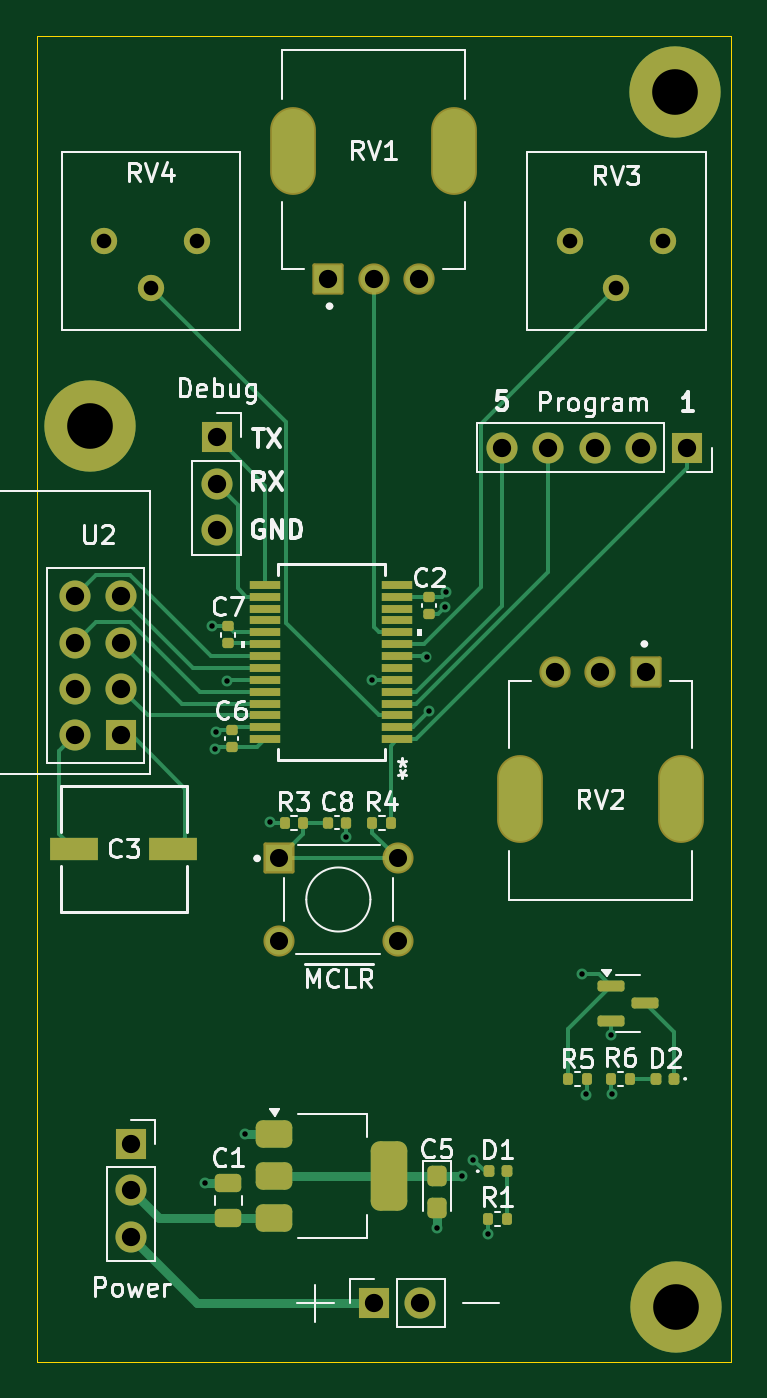
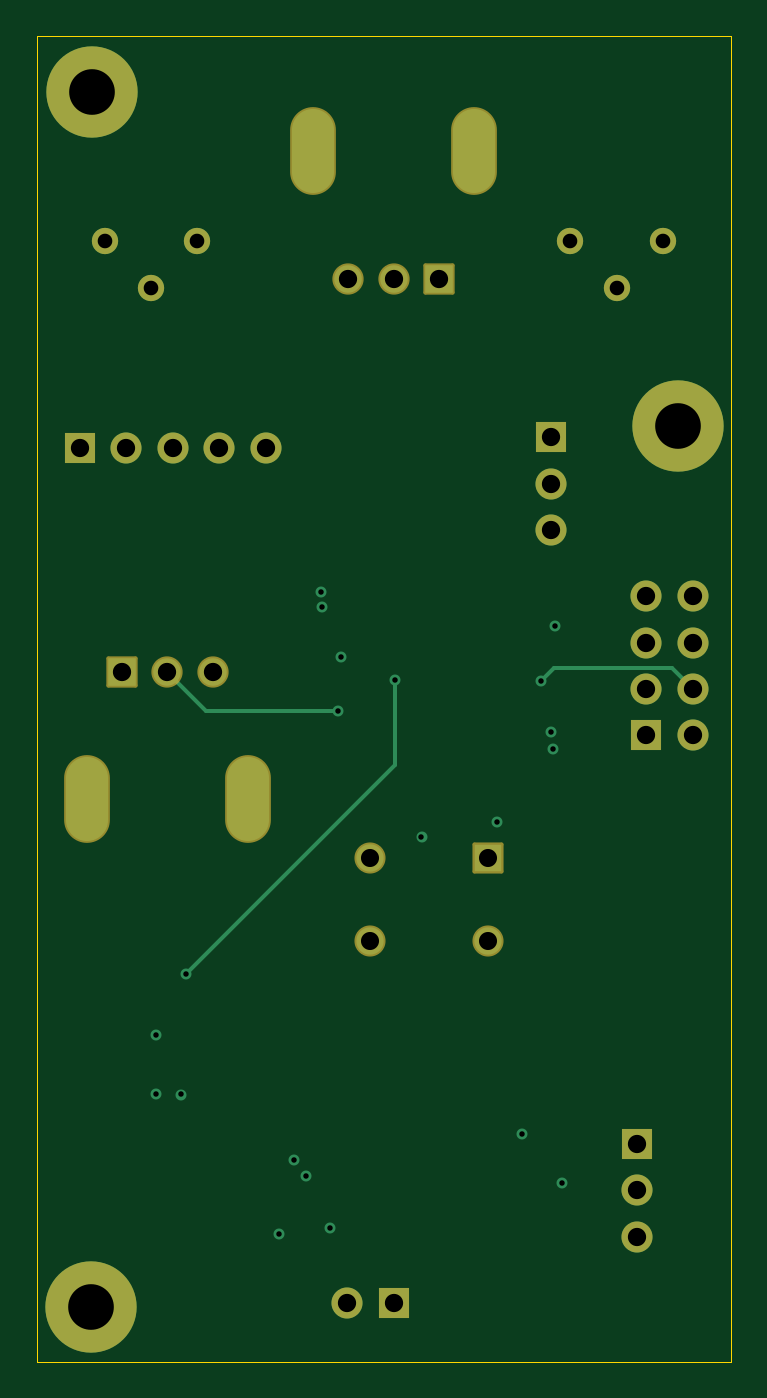
Circuit board: 13 layer files. Board 38.0 x 72.6 mm.
- bottom_copper: transmitter-B_Cu.gbr (4835 bytes)
- bottom_mask: transmitter-B_Mask.gbr (3020 bytes)
- paste: transmitter-B_Paste.gbr (454 bytes)
- bottom_silk: transmitter-B_Silkscreen.gbr (455 bytes)
- outline: transmitter-Edge_Cuts.gbr (608 bytes)
- top_copper: transmitter-F_Cu.gbr (17239 bytes)
- top_mask: transmitter-F_Mask.gbr (6267 bytes)
- paste: transmitter-F_Paste.gbr (4241 bytes)
- top_silk: transmitter-F_Silkscreen.gbr (44900 bytes)
- inner_copper: transmitter-In1_Cu.gbr (78505 bytes)
- inner_copper: transmitter-In2_Cu.gbr (84564 bytes)
- drill: transmitter-NPTH.drl (265 bytes)
- drill: transmitter-PTH.drl (1784 bytes)

=== bottom_copper: transmitter-B_Cu.gbr ===
%TF.GenerationSoftware,KiCad,Pcbnew,8.0.5*%
%TF.CreationDate,2025-11-20T22:30:18-08:00*%
%TF.ProjectId,transmitter,7472616e-736d-4697-9474-65722e6b6963,rev?*%
%TF.SameCoordinates,Original*%
%TF.FileFunction,Copper,L4,Bot*%
%TF.FilePolarity,Positive*%
%FSLAX46Y46*%
G04 Gerber Fmt 4.6, Leading zero omitted, Abs format (unit mm)*
G04 Created by KiCad (PCBNEW 8.0.5) date 2025-11-20 22:30:18*
%MOMM*%
%LPD*%
G01*
G04 APERTURE LIST*
%TA.AperFunction,ComponentPad*%
%ADD10C,2.900000*%
%TD*%
%TA.AperFunction,ConnectorPad*%
%ADD11C,5.000000*%
%TD*%
%TA.AperFunction,ComponentPad*%
%ADD12R,1.700000X1.700000*%
%TD*%
%TA.AperFunction,ComponentPad*%
%ADD13O,1.700000X1.700000*%
%TD*%
%TA.AperFunction,ComponentPad*%
%ADD14R,1.498000X1.498000*%
%TD*%
%TA.AperFunction,ComponentPad*%
%ADD15C,1.498000*%
%TD*%
%TA.AperFunction,ComponentPad*%
%ADD16C,1.440000*%
%TD*%
%TA.AperFunction,ComponentPad*%
%ADD17R,1.508000X1.508000*%
%TD*%
%TA.AperFunction,ComponentPad*%
%ADD18C,1.508000*%
%TD*%
%TA.AperFunction,ComponentPad*%
%ADD19O,2.300000X4.600000*%
%TD*%
%TA.AperFunction,ComponentPad*%
%ADD20C,1.700000*%
%TD*%
%TA.AperFunction,ViaPad*%
%ADD21C,0.600000*%
%TD*%
%TA.AperFunction,Conductor*%
%ADD22C,0.200000*%
%TD*%
G04 APERTURE END LIST*
D10*
%TO.P,H4,1,1*%
%TO.N,GND*%
X108000000Y-120000000D03*
D11*
X108000000Y-120000000D03*
%TD*%
D12*
%TO.P,SW1,1,C*%
%TO.N,GND*%
X78160000Y-111090000D03*
D13*
%TO.P,SW1,2,B*%
%TO.N,+9V*%
X78160000Y-113630000D03*
%TO.P,SW1,3,A*%
%TO.N,Net-(BT1-+)*%
X78160000Y-116170000D03*
%TD*%
D10*
%TO.P,H1,1,1*%
%TO.N,GND*%
X75910000Y-71780000D03*
D11*
X75910000Y-71780000D03*
%TD*%
D14*
%TO.P,SW2,1,1*%
%TO.N,Net-(C8-Pad2)*%
X86265000Y-95455000D03*
D15*
%TO.P,SW2,2,2*%
X92765000Y-95455000D03*
%TO.P,SW2,3,3*%
%TO.N,GND*%
X86265000Y-99955000D03*
%TO.P,SW2,4,4*%
X92765000Y-99955000D03*
%TD*%
D16*
%TO.P,RV3,1,1*%
%TO.N,+3.3V*%
X102200000Y-61680000D03*
%TO.P,RV3,2,2*%
%TO.N,STEER_TRIM*%
X104740000Y-64220000D03*
%TO.P,RV3,3,3*%
%TO.N,GND*%
X107280000Y-61680000D03*
%TD*%
%TO.P,RV4,1,1*%
%TO.N,+3.3V*%
X76710000Y-61680000D03*
%TO.P,RV4,2,2*%
%TO.N,SPEED_TRIM*%
X79250000Y-64220000D03*
%TO.P,RV4,3,3*%
%TO.N,GND*%
X81790000Y-61680000D03*
%TD*%
D17*
%TO.P,RV1,1,1*%
%TO.N,+3.3V*%
X88950000Y-63710500D03*
D18*
%TO.P,RV1,2,2*%
%TO.N,STEER*%
X91450000Y-63710500D03*
%TO.P,RV1,3,3*%
%TO.N,GND*%
X93950000Y-63710500D03*
D19*
%TO.P,RV1,S1,S1*%
X87050000Y-56710500D03*
%TO.P,RV1,S2,S2*%
X95850000Y-56710500D03*
%TD*%
D10*
%TO.P,H2,1,1*%
%TO.N,GND*%
X107960000Y-53500000D03*
D11*
X107960000Y-53500000D03*
%TD*%
D12*
%TO.P,BT1,1,+*%
%TO.N,Net-(BT1-+)*%
X91460000Y-119790000D03*
D13*
%TO.P,BT1,2,-*%
%TO.N,GND*%
X94000000Y-119790000D03*
%TD*%
D12*
%TO.P,U2,1,GND*%
%TO.N,GND*%
X77620000Y-88720000D03*
D20*
%TO.P,U2,2,VCC*%
%TO.N,+3.3V*%
X75080000Y-88720000D03*
%TO.P,U2,3,CE*%
%TO.N,CE*%
X77620000Y-86180000D03*
%TO.P,U2,4,CSN*%
%TO.N,CSN*%
X75080000Y-86180000D03*
%TO.P,U2,5,SCK*%
%TO.N,SCK*%
X77620000Y-83640000D03*
%TO.P,U2,6,MOSI*%
%TO.N,MOSI*%
X75080000Y-83640000D03*
%TO.P,U2,7,MISO*%
%TO.N,MISO*%
X77620000Y-81100000D03*
%TO.P,U2,8,IRQ*%
%TO.N,IRQ*%
X75080000Y-81100000D03*
%TD*%
D12*
%TO.P,J2,1,Pin_1*%
%TO.N,TXD*%
X82860000Y-72410000D03*
D13*
%TO.P,J2,2,Pin_2*%
%TO.N,RXD*%
X82860000Y-74950000D03*
%TO.P,J2,3,Pin_3*%
%TO.N,GND*%
X82860000Y-77490000D03*
%TD*%
D12*
%TO.P,J1,1,Pin_1*%
%TO.N,~{MCLR}*%
X108620000Y-72965000D03*
D13*
%TO.P,J1,2,Pin_2*%
%TO.N,+3.3V*%
X106080000Y-72965000D03*
%TO.P,J1,3,Pin_3*%
%TO.N,GND*%
X103540000Y-72965000D03*
%TO.P,J1,4,Pin_4*%
%TO.N,PGData*%
X101000000Y-72965000D03*
%TO.P,J1,5,Pin_5*%
%TO.N,PGClk*%
X98460000Y-72965000D03*
%TD*%
D17*
%TO.P,RV2,1,1*%
%TO.N,+3.3V*%
X106350000Y-85230000D03*
D18*
%TO.P,RV2,2,2*%
%TO.N,SPEED*%
X103850000Y-85230000D03*
%TO.P,RV2,3,3*%
%TO.N,GND*%
X101350000Y-85230000D03*
D19*
%TO.P,RV2,S1,S1*%
X108250000Y-92230000D03*
%TO.P,RV2,S2,S2*%
X99450000Y-92230000D03*
%TD*%
D21*
%TO.N,GND*%
X94920000Y-115700000D03*
X103090000Y-108380000D03*
X84430000Y-110550000D03*
X96900000Y-111940000D03*
X82610000Y-82720000D03*
X95363802Y-81713802D03*
X89930000Y-94295000D03*
X82830000Y-88540000D03*
X82240000Y-113240000D03*
X94340000Y-84440000D03*
X104450000Y-105140000D03*
%TO.N,+3.3V*%
X82750000Y-89440000D03*
X104470000Y-108350000D03*
X95430000Y-80870000D03*
X85780000Y-93480000D03*
X97720000Y-116040000D03*
X96270000Y-112850000D03*
%TO.N,LED*%
X102830000Y-101780000D03*
X91370000Y-85690000D03*
%TO.N,SPEED*%
X94487509Y-87377510D03*
%TO.N,CSN*%
X83400000Y-85730000D03*
%TD*%
D22*
%TO.N,LED*%
X91370000Y-90320000D02*
X102830000Y-101780000D01*
X91370000Y-85690000D02*
X91370000Y-90320000D01*
%TO.N,SPEED*%
X94487509Y-87377510D02*
X101702490Y-87377510D01*
X101702490Y-87377510D02*
X103850000Y-85230000D01*
%TO.N,CSN*%
X83400000Y-85730000D02*
X82700000Y-85030000D01*
X82700000Y-85030000D02*
X76230000Y-85030000D01*
X76230000Y-85030000D02*
X75080000Y-86180000D01*
%TD*%
M02*

=== bottom_mask: transmitter-B_Mask.gbr (3020 bytes, source withheld) ===
=== paste: transmitter-B_Paste.gbr ===
%TF.GenerationSoftware,KiCad,Pcbnew,8.0.5*%
%TF.CreationDate,2025-11-20T22:30:18-08:00*%
%TF.ProjectId,transmitter,7472616e-736d-4697-9474-65722e6b6963,rev?*%
%TF.SameCoordinates,Original*%
%TF.FileFunction,Paste,Bot*%
%TF.FilePolarity,Positive*%
%FSLAX46Y46*%
G04 Gerber Fmt 4.6, Leading zero omitted, Abs format (unit mm)*
G04 Created by KiCad (PCBNEW 8.0.5) date 2025-11-20 22:30:18*
%MOMM*%
%LPD*%
G01*
G04 APERTURE LIST*
G04 APERTURE END LIST*
M02*

=== bottom_silk: transmitter-B_Silkscreen.gbr ===
%TF.GenerationSoftware,KiCad,Pcbnew,8.0.5*%
%TF.CreationDate,2025-11-20T22:30:18-08:00*%
%TF.ProjectId,transmitter,7472616e-736d-4697-9474-65722e6b6963,rev?*%
%TF.SameCoordinates,Original*%
%TF.FileFunction,Legend,Bot*%
%TF.FilePolarity,Positive*%
%FSLAX46Y46*%
G04 Gerber Fmt 4.6, Leading zero omitted, Abs format (unit mm)*
G04 Created by KiCad (PCBNEW 8.0.5) date 2025-11-20 22:30:18*
%MOMM*%
%LPD*%
G01*
G04 APERTURE LIST*
G04 APERTURE END LIST*
M02*

=== outline: transmitter-Edge_Cuts.gbr ===
%TF.GenerationSoftware,KiCad,Pcbnew,8.0.5*%
%TF.CreationDate,2025-11-20T22:30:18-08:00*%
%TF.ProjectId,transmitter,7472616e-736d-4697-9474-65722e6b6963,rev?*%
%TF.SameCoordinates,Original*%
%TF.FileFunction,Profile,NP*%
%FSLAX46Y46*%
G04 Gerber Fmt 4.6, Leading zero omitted, Abs format (unit mm)*
G04 Created by KiCad (PCBNEW 8.0.5) date 2025-11-20 22:30:18*
%MOMM*%
%LPD*%
G01*
G04 APERTURE LIST*
%TA.AperFunction,Profile*%
%ADD10C,0.050000*%
%TD*%
G04 APERTURE END LIST*
D10*
X73000000Y-50410000D02*
X111000000Y-50410000D01*
X111000000Y-123000000D01*
X73000000Y-123000000D01*
X73000000Y-50410000D01*
M02*

=== top_copper: transmitter-F_Cu.gbr (17239 bytes, source omitted) ===
=== top_mask: transmitter-F_Mask.gbr (6267 bytes, source omitted) ===
=== paste: transmitter-F_Paste.gbr ===
%TF.GenerationSoftware,KiCad,Pcbnew,8.0.5*%
%TF.CreationDate,2025-11-20T22:30:18-08:00*%
%TF.ProjectId,transmitter,7472616e-736d-4697-9474-65722e6b6963,rev?*%
%TF.SameCoordinates,Original*%
%TF.FileFunction,Paste,Top*%
%TF.FilePolarity,Positive*%
%FSLAX46Y46*%
G04 Gerber Fmt 4.6, Leading zero omitted, Abs format (unit mm)*
G04 Created by KiCad (PCBNEW 8.0.5) date 2025-11-20 22:30:18*
%MOMM*%
%LPD*%
G01*
G04 APERTURE LIST*
G04 Aperture macros list*
%AMRoundRect*
0 Rectangle with rounded corners*
0 $1 Rounding radius*
0 $2 $3 $4 $5 $6 $7 $8 $9 X,Y pos of 4 corners*
0 Add a 4 corners polygon primitive as box body*
4,1,4,$2,$3,$4,$5,$6,$7,$8,$9,$2,$3,0*
0 Add four circle primitives for the rounded corners*
1,1,$1+$1,$2,$3*
1,1,$1+$1,$4,$5*
1,1,$1+$1,$6,$7*
1,1,$1+$1,$8,$9*
0 Add four rect primitives between the rounded corners*
20,1,$1+$1,$2,$3,$4,$5,0*
20,1,$1+$1,$4,$5,$6,$7,0*
20,1,$1+$1,$6,$7,$8,$9,0*
20,1,$1+$1,$8,$9,$2,$3,0*%
G04 Aperture macros list end*
%ADD10RoundRect,0.135000X-0.135000X-0.185000X0.135000X-0.185000X0.135000X0.185000X-0.135000X0.185000X0*%
%ADD11RoundRect,0.250000X0.475000X-0.250000X0.475000X0.250000X-0.475000X0.250000X-0.475000X-0.250000X0*%
%ADD12RoundRect,0.375000X-0.625000X-0.375000X0.625000X-0.375000X0.625000X0.375000X-0.625000X0.375000X0*%
%ADD13RoundRect,0.500000X-0.500000X-1.400000X0.500000X-1.400000X0.500000X1.400000X-0.500000X1.400000X0*%
%ADD14RoundRect,0.147500X-0.147500X-0.172500X0.147500X-0.172500X0.147500X0.172500X-0.147500X0.172500X0*%
%ADD15RoundRect,0.140000X0.170000X-0.140000X0.170000X0.140000X-0.170000X0.140000X-0.170000X-0.140000X0*%
%ADD16RoundRect,0.147500X0.147500X0.172500X-0.147500X0.172500X-0.147500X-0.172500X0.147500X-0.172500X0*%
%ADD17RoundRect,0.140000X0.140000X0.170000X-0.140000X0.170000X-0.140000X-0.170000X0.140000X-0.170000X0*%
%ADD18RoundRect,0.250000X-0.275000X0.312500X-0.275000X-0.312500X0.275000X-0.312500X0.275000X0.312500X0*%
%ADD19RoundRect,0.135000X0.135000X0.185000X-0.135000X0.185000X-0.135000X-0.185000X0.135000X-0.185000X0*%
%ADD20R,2.616200X1.219200*%
%ADD21RoundRect,0.140000X-0.170000X0.140000X-0.170000X-0.140000X0.170000X-0.140000X0.170000X0.140000X0*%
%ADD22R,1.663700X0.431800*%
%ADD23RoundRect,0.150000X-0.587500X-0.150000X0.587500X-0.150000X0.587500X0.150000X-0.587500X0.150000X0*%
G04 APERTURE END LIST*
D10*
%TO.C,R6*%
X104460000Y-107530000D03*
X105480000Y-107530000D03*
%TD*%
D11*
%TO.C,C1*%
X83500000Y-115140000D03*
X83500000Y-113240000D03*
%TD*%
D12*
%TO.C,U3*%
X86000000Y-110540000D03*
X86000000Y-112840000D03*
D13*
X92300000Y-112840000D03*
D12*
X86000000Y-115140000D03*
%TD*%
D14*
%TO.C,D1*%
X97750000Y-112580000D03*
X98720000Y-112580000D03*
%TD*%
D15*
%TO.C,C2*%
X94480000Y-82090000D03*
X94480000Y-81130000D03*
%TD*%
D16*
%TO.C,D2*%
X107895000Y-107520000D03*
X106925000Y-107520000D03*
%TD*%
D17*
%TO.C,C8*%
X89930000Y-93510000D03*
X88970000Y-93510000D03*
%TD*%
D18*
%TO.C,C5*%
X94920000Y-112842500D03*
X94920000Y-114617500D03*
%TD*%
D19*
%TO.C,R5*%
X103110000Y-107540000D03*
X102090000Y-107540000D03*
%TD*%
D20*
%TO.C,C3*%
X75069800Y-94940000D03*
X80480000Y-94940000D03*
%TD*%
D19*
%TO.C,R3*%
X87590000Y-93510000D03*
X86570000Y-93510000D03*
%TD*%
D15*
%TO.C,C7*%
X83470000Y-83690000D03*
X83470000Y-82730000D03*
%TD*%
D21*
%TO.C,C6*%
X83670000Y-88410000D03*
X83670000Y-89370000D03*
%TD*%
D19*
%TO.C,R4*%
X92400000Y-93500000D03*
X91380000Y-93500000D03*
%TD*%
D22*
%TO.C,U4*%
X92751700Y-88929999D03*
X92751700Y-88279998D03*
X92751700Y-87629999D03*
X92751700Y-86979998D03*
X92751700Y-86330000D03*
X92751700Y-85679998D03*
X92751700Y-85030000D03*
X92751700Y-84380001D03*
X92751700Y-83730000D03*
X92751700Y-83080001D03*
X92751700Y-82430000D03*
X92751700Y-81780001D03*
X92751700Y-81130000D03*
X92751700Y-80480001D03*
X85500000Y-80479999D03*
X85500000Y-81130000D03*
X85500000Y-81779999D03*
X85500000Y-82430000D03*
X85500000Y-83079998D03*
X85500000Y-83730000D03*
X85500000Y-84379998D03*
X85500000Y-85030000D03*
X85500000Y-85679998D03*
X85500000Y-86330000D03*
X85500000Y-86979998D03*
X85500000Y-87629999D03*
X85500000Y-88279998D03*
X85500000Y-88929999D03*
%TD*%
D10*
%TO.C,R1*%
X97720000Y-115180000D03*
X98740000Y-115180000D03*
%TD*%
D23*
%TO.C,Q2*%
X104435000Y-102430000D03*
X104435000Y-104330000D03*
X106310000Y-103380000D03*
%TD*%
M02*

=== top_silk: transmitter-F_Silkscreen.gbr (44900 bytes, source omitted) ===
=== inner_copper: transmitter-In1_Cu.gbr (78505 bytes, source omitted) ===
=== inner_copper: transmitter-In2_Cu.gbr (84564 bytes, source omitted) ===
=== drill: transmitter-NPTH.drl ===
M48
; DRILL file {KiCad 8.0.5} date 2025-11-20T22:30:16-0800
; FORMAT={-:-/ absolute / inch / decimal}
; #@! TF.CreationDate,2025-11-20T22:30:16-08:00
; #@! TF.GenerationSoftware,Kicad,Pcbnew,8.0.5
; #@! TF.FileFunction,NonPlated,1,4,NPTH
FMAT,2
INCH
%
G90
G05
M30

=== drill: transmitter-PTH.drl ===
M48
; DRILL file {KiCad 8.0.5} date 2025-11-20T22:30:16-0800
; FORMAT={-:-/ absolute / inch / decimal}
; #@! TF.CreationDate,2025-11-20T22:30:16-08:00
; #@! TF.GenerationSoftware,Kicad,Pcbnew,8.0.5
; #@! TF.FileFunction,Plated,1,4,PTH
FMAT,2
INCH
; #@! TA.AperFunction,Plated,PTH,ViaDrill
T1C0.0118
; #@! TA.AperFunction,Plated,PTH,ComponentDrill
T2C0.0315
; #@! TA.AperFunction,Plated,PTH,ComponentDrill
T3C0.0390
; #@! TA.AperFunction,Plated,PTH,ComponentDrill
T4C0.0394
; #@! TA.AperFunction,Plated,PTH,ComponentDrill
T5C0.0709
; #@! TA.AperFunction,Plated,PTH,ComponentDrill
T6C0.0984
%
G90
G05
T1
X3.2378Y-4.4583
X3.2524Y-3.2567
X3.2579Y-3.5213
X3.261Y-3.4858
X3.2835Y-3.3752
X3.324Y-4.3524
X3.3772Y-3.6803
X3.5406Y-3.7124
X3.5972Y-3.3736
X3.7142Y-3.3244
X3.72Y-3.4401
X3.737Y-4.5551
X3.7545Y-3.2171
X3.7571Y-3.1839
X3.7902Y-4.4429
X3.815Y-4.4071
X3.8472Y-4.5685
X4.0484Y-4.0071
X4.0587Y-4.2669
X4.1122Y-4.1394
X4.113Y-4.2657
T2
X3.0201Y-2.4283
X3.1201Y-2.5283
X3.2201Y-2.4283
X4.0236Y-2.4283
X4.1236Y-2.5283
X4.2236Y-2.4283
T3
X3.3963Y-3.7581
X3.3963Y-3.9352
X3.6522Y-3.7581
X3.6522Y-3.9352
T4
X2.9559Y-3.1929
X2.9559Y-3.2929
X2.9559Y-3.3929
X2.9559Y-3.4929
X3.0559Y-3.1929
X3.0559Y-3.2929
X3.0559Y-3.3929
X3.0559Y-3.4929
X3.0772Y-4.3736
X3.0772Y-4.4736
X3.0772Y-4.5736
X3.2622Y-2.8508
X3.2622Y-2.9508
X3.2622Y-3.0508
X3.502Y-2.5083
X3.6004Y-2.5083
X3.6008Y-4.7161
X3.6988Y-2.5083
X3.7008Y-4.7161
X3.8764Y-2.8726
X3.9764Y-2.8726
X3.9902Y-3.3555
X4.0764Y-2.8726
X4.0886Y-3.3555
X4.1764Y-2.8726
X4.187Y-3.3555
X4.2764Y-2.8726
T6
X2.9886Y-2.826
X4.2504Y-2.1063
X4.252Y-4.7244
T5
G00X3.4272Y-2.2248
M15
G01X3.4272Y-2.2406
M16
G05
G00X3.7736Y-2.2248
M15
G01X3.7736Y-2.2406
M16
G05
G00X3.9154Y-3.639
M15
G01X3.9154Y-3.6232
M16
G05
G00X4.2618Y-3.639
M15
G01X4.2618Y-3.6232
M16
G05
M30
